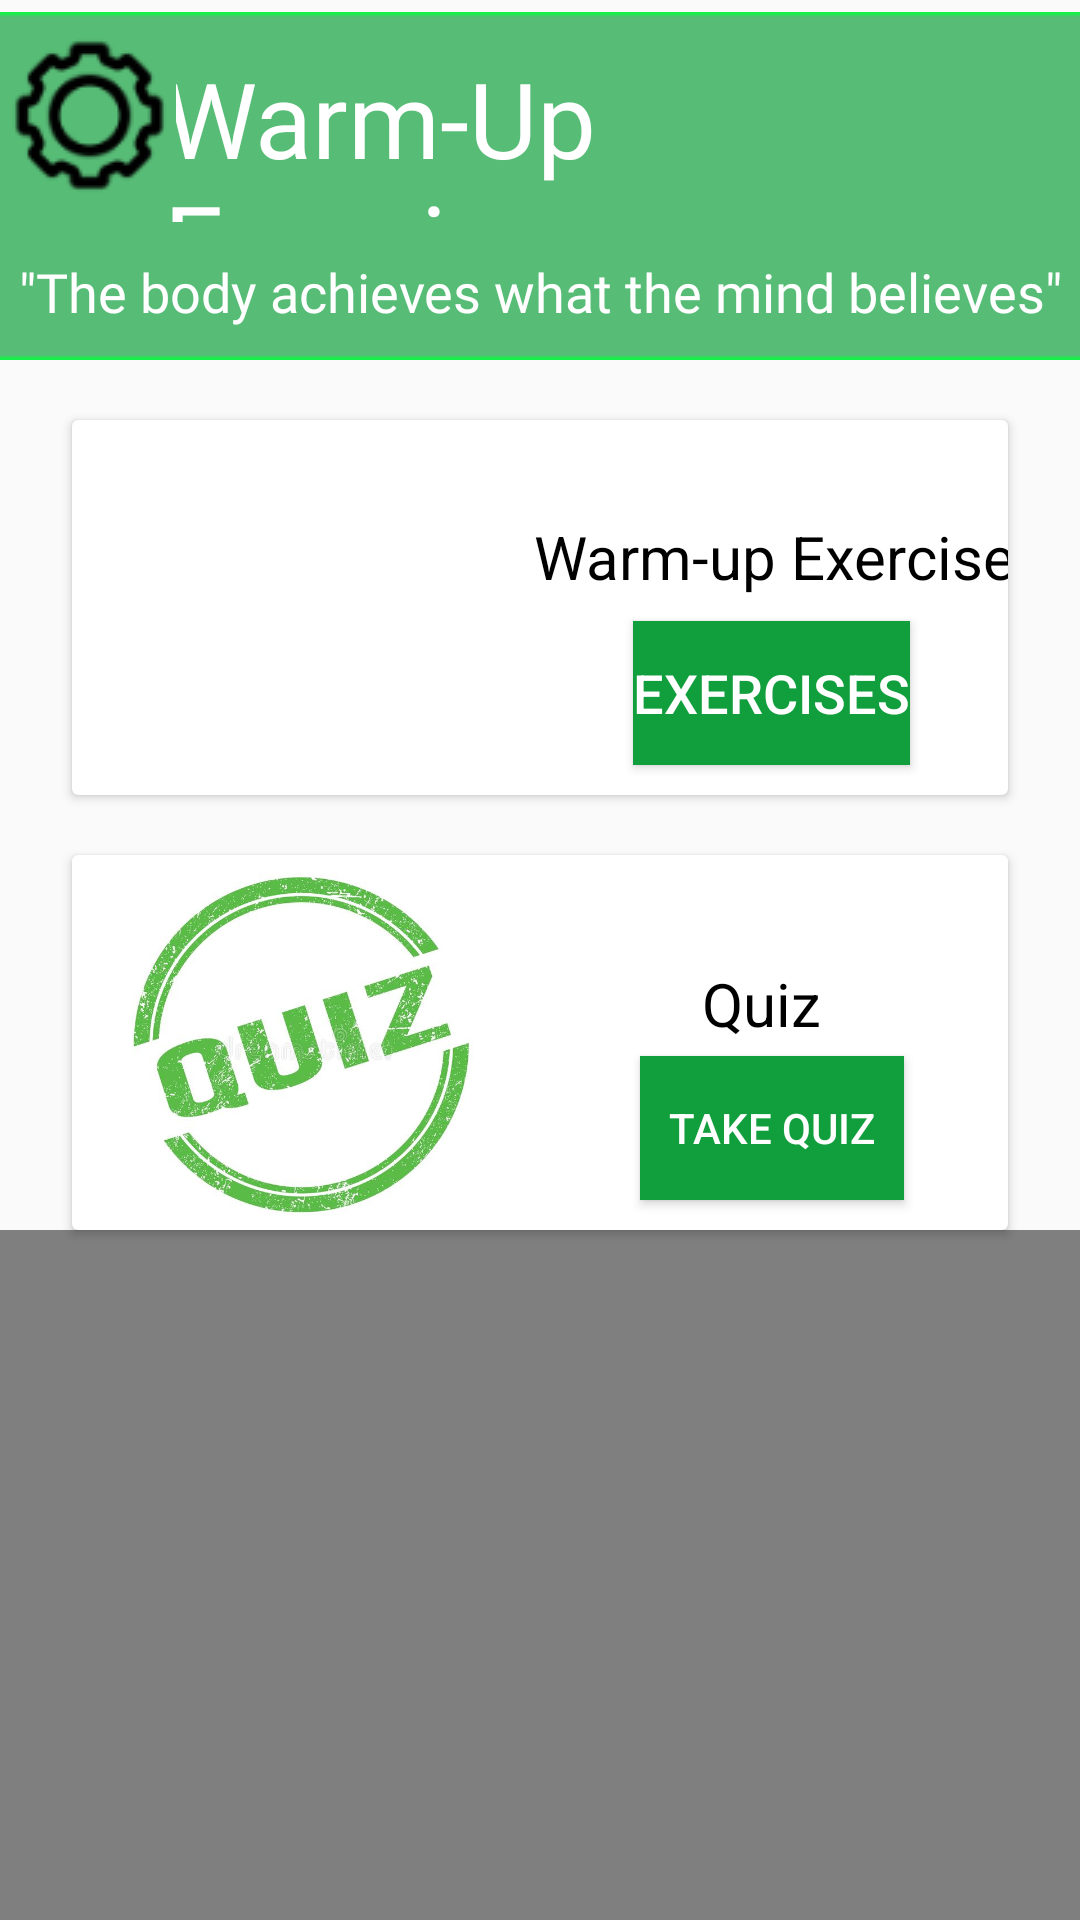

The Android layout XML behind this screen, and the referenced resources:
<!-- AndroidManifest.xml: application theme Theme.Appcompat.Light.NoActionBar.FullScreen -->
<!-- res/layout/activity_main_menu.xml -->
<?xml version="1.0" encoding="utf-8"?>
<androidx.constraintlayout.widget.ConstraintLayout xmlns:android="http://schemas.android.com/apk/res/android"
    xmlns:app="http://schemas.android.com/apk/res-auto"
    xmlns:tools="http://schemas.android.com/tools"
    android:layout_width="match_parent"
    android:layout_height="match_parent"
    tools:context=".MainMenu">

    <ImageView
        android:id="@+id/header"
        android:layout_width="476dp"
        android:layout_height="116dp"
        android:layout_marginTop="4dp"
        app:layout_constraintEnd_toEndOf="parent"
        app:layout_constraintHorizontal_bias="0.507"
        app:layout_constraintStart_toStartOf="parent"
        app:layout_constraintTop_toTopOf="parent"
        app:srcCompat="@drawable/headermain" />


    <TextView
        android:id="@+id/MainMenu_title"
        android:layout_width="251dp"
        android:layout_height="58dp"
        android:layout_marginTop="12dp"
        android:fontFamily="@font/bangers"
        android:text="Warm-Up Exercises"
        android:textColor="@color/white"
        android:textSize="35sp"
        app:layout_constraintEnd_toEndOf="parent"
        app:layout_constraintStart_toStartOf="parent"
        app:layout_constraintTop_toTopOf="@+id/header" />

    <TextView
        android:id="@+id/textView5"
        android:layout_width="wrap_content"
        android:layout_height="wrap_content"
        android:layout_marginStart="10dp"
        android:layout_marginEnd="10dp"
        android:fontFamily="@font/antic"
        android:text="&quot;The body achieves what the mind believes&quot;"
        android:textColor="@color/white"
        android:textSize="18sp"
        app:layout_constraintBottom_toBottomOf="@+id/header"
        app:layout_constraintEnd_toEndOf="parent"
        app:layout_constraintStart_toStartOf="parent"
        app:layout_constraintTop_toBottomOf="@+id/MainMenu_title" />

    <androidx.cardview.widget.CardView
        android:id="@+id/cardView1"
        android:layout_width="0dp"
        android:layout_height="wrap_content"
        android:layout_marginStart="24dp"
        android:layout_marginTop="20dp"
        android:layout_marginEnd="24dp"
        app:layout_constraintEnd_toEndOf="parent"
        app:layout_constraintHorizontal_bias="0.497"
        app:layout_constraintStart_toStartOf="parent"
        app:layout_constraintTop_toBottomOf="@+id/header">

        <androidx.constraintlayout.widget.ConstraintLayout
            android:layout_width="match_parent"
            android:layout_height="125dp">

            <ImageView
                android:id="@+id/sampleImage1"
                android:layout_width="154dp"
                android:layout_height="151dp"
                app:layout_constraintBottom_toBottomOf="parent"
                app:layout_constraintStart_toStartOf="parent"
                app:layout_constraintTop_toTopOf="parent"
                app:srcCompat="@drawable/plank1" />

            <TextView
                android:id="@+id/textView3"
                android:layout_width="wrap_content"
                android:layout_height="wrap_content"
                android:layout_marginTop="32dp"
                android:text="Warm-up Exercises"
                android:textColor="@color/black"
                android:textSize="20sp"
                app:layout_constraintEnd_toEndOf="parent"
                app:layout_constraintHorizontal_bias="0.0"
                app:layout_constraintStart_toEndOf="@+id/sampleImage1"
                app:layout_constraintTop_toTopOf="parent" />

            <Button
                android:id="@+id/arm_reach_button"
                android:layout_width="wrap_content"
                android:layout_height="wrap_content"
                android:layout_marginTop="8dp"
                android:background="#119e3c"
                android:text="EXERCISES"
                android:textColor="@color/white"
                android:textSize="18sp"
                app:layout_constraintEnd_toEndOf="parent"
                app:layout_constraintStart_toEndOf="@+id/sampleImage1"
                app:layout_constraintTop_toBottomOf="@+id/textView3" />
        </androidx.constraintlayout.widget.ConstraintLayout>

    </androidx.cardview.widget.CardView>

    <androidx.cardview.widget.CardView
        android:id="@+id/cardView2"
        android:layout_width="0dp"
        android:layout_height="wrap_content"
        android:layout_marginStart="24dp"
        android:layout_marginTop="20dp"
        android:layout_marginEnd="24dp"
        app:layout_constraintEnd_toEndOf="parent"
        app:layout_constraintHorizontal_bias="0.497"
        app:layout_constraintStart_toStartOf="parent"
        app:layout_constraintTop_toBottomOf="@+id/cardView1">

        <androidx.constraintlayout.widget.ConstraintLayout
            android:layout_width="match_parent"
            android:layout_height="125dp">

            <ImageView
                android:id="@+id/sampleImage2"
                android:layout_width="154dp"
                android:layout_height="150dp"
                app:layout_constraintBottom_toBottomOf="parent"
                app:layout_constraintStart_toStartOf="parent"
                app:layout_constraintTop_toTopOf="parent"
                app:srcCompat="@drawable/quiz_icon_green" />

            <TextView
                android:id="@+id/textView4"
                android:layout_width="wrap_content"
                android:layout_height="wrap_content"
                android:layout_marginTop="36dp"
                android:text="Quiz"
                android:textColor="@color/black"
                android:textSize="20sp"
                app:layout_constraintEnd_toEndOf="parent"
                app:layout_constraintHorizontal_bias="0.472"
                app:layout_constraintStart_toEndOf="@+id/sampleImage2"
                app:layout_constraintTop_toTopOf="parent" />

            <Button
                android:id="@+id/quiz_button"
                android:layout_width="wrap_content"
                android:layout_height="wrap_content"
                android:layout_marginTop="4dp"
                android:background="#119e3c"
                android:text="Take Quiz"
                android:textColor="@color/white"
                android:textSize="14sp"
                app:layout_constraintEnd_toEndOf="parent"
                app:layout_constraintHorizontal_bias="0.505"
                app:layout_constraintStart_toEndOf="@+id/sampleImage2"
                app:layout_constraintTop_toBottomOf="@+id/textView4" />
        </androidx.constraintlayout.widget.ConstraintLayout>

    </androidx.cardview.widget.CardView>

    <VideoView
        android:id="@+id/videoView1"
        android:layout_width="wrap_content"
        android:layout_height="240dp"
        app:layout_constraintEnd_toEndOf="parent"
        app:layout_constraintStart_toStartOf="parent"
        app:layout_constraintTop_toBottomOf="@+id/cardView2" />


    <Button
        android:id="@+id/button6"
        android:layout_width="wrap_content"
        android:layout_height="wrap_content"
        android:layout_gravity="center"
        android:layout_marginTop="245dp"
        android:layout_marginBottom="27dp"
        android:background="#119e3c"
        android:paddingLeft="20dp"
        android:paddingRight="20dp"
        android:text="PERFORM NOW"
        android:textColor="@android:color/white"
        android:textSize="28sp"
        app:backgroundTint="@null"
        app:layout_constraintBottom_toBottomOf="parent"
        app:layout_constraintEnd_toEndOf="parent"
        app:layout_constraintStart_toStartOf="parent"
        app:layout_constraintTop_toBottomOf="@+id/cardView2"
        tools:ignore="MissingConstraints" />

    <ImageButton
        android:id="@+id/imageButton2"
        android:layout_width="66dp"
        android:layout_height="69dp"
        android:layout_marginStart="4dp"
        android:layout_marginTop="4dp"
        android:backgroundTint="#57BC76"
        app:layout_constraintEnd_toStartOf="@+id/MainMenu_title"
        app:layout_constraintStart_toStartOf="parent"
        app:layout_constraintTop_toTopOf="parent"
        app:srcCompat="@drawable/settings_icon1"
        tools:ignore="MissingConstraints" />

</androidx.constraintlayout.widget.ConstraintLayout>
<!-- resources referenced by this layout -->
<resources>
  <color name="black">#FF000000</color>
  <color name="white">#FFFFFFFF</color>
  <!-- drawable headermain: png bitmap (drawable, 1100 bytes) -->
  <!-- drawable quiz_icon_green: png bitmap (drawable, 316273 bytes) -->
  <!-- drawable settings_icon1: png bitmap (drawable, 2588 bytes) -->
  <style name="Theme.Appcompat.Light.NoActionBar.FullScreen" parent="@style/Theme.AppCompat.Light.NoActionBar">
          <item name="android:windowNoTitle">true</item>
          <item name="android:windowActionBar">false</item>
          <item name="android:windowFullscreen">true</item>
          <item name="android:windowContentOverlay">@null</item>
      </style>
</resources>
